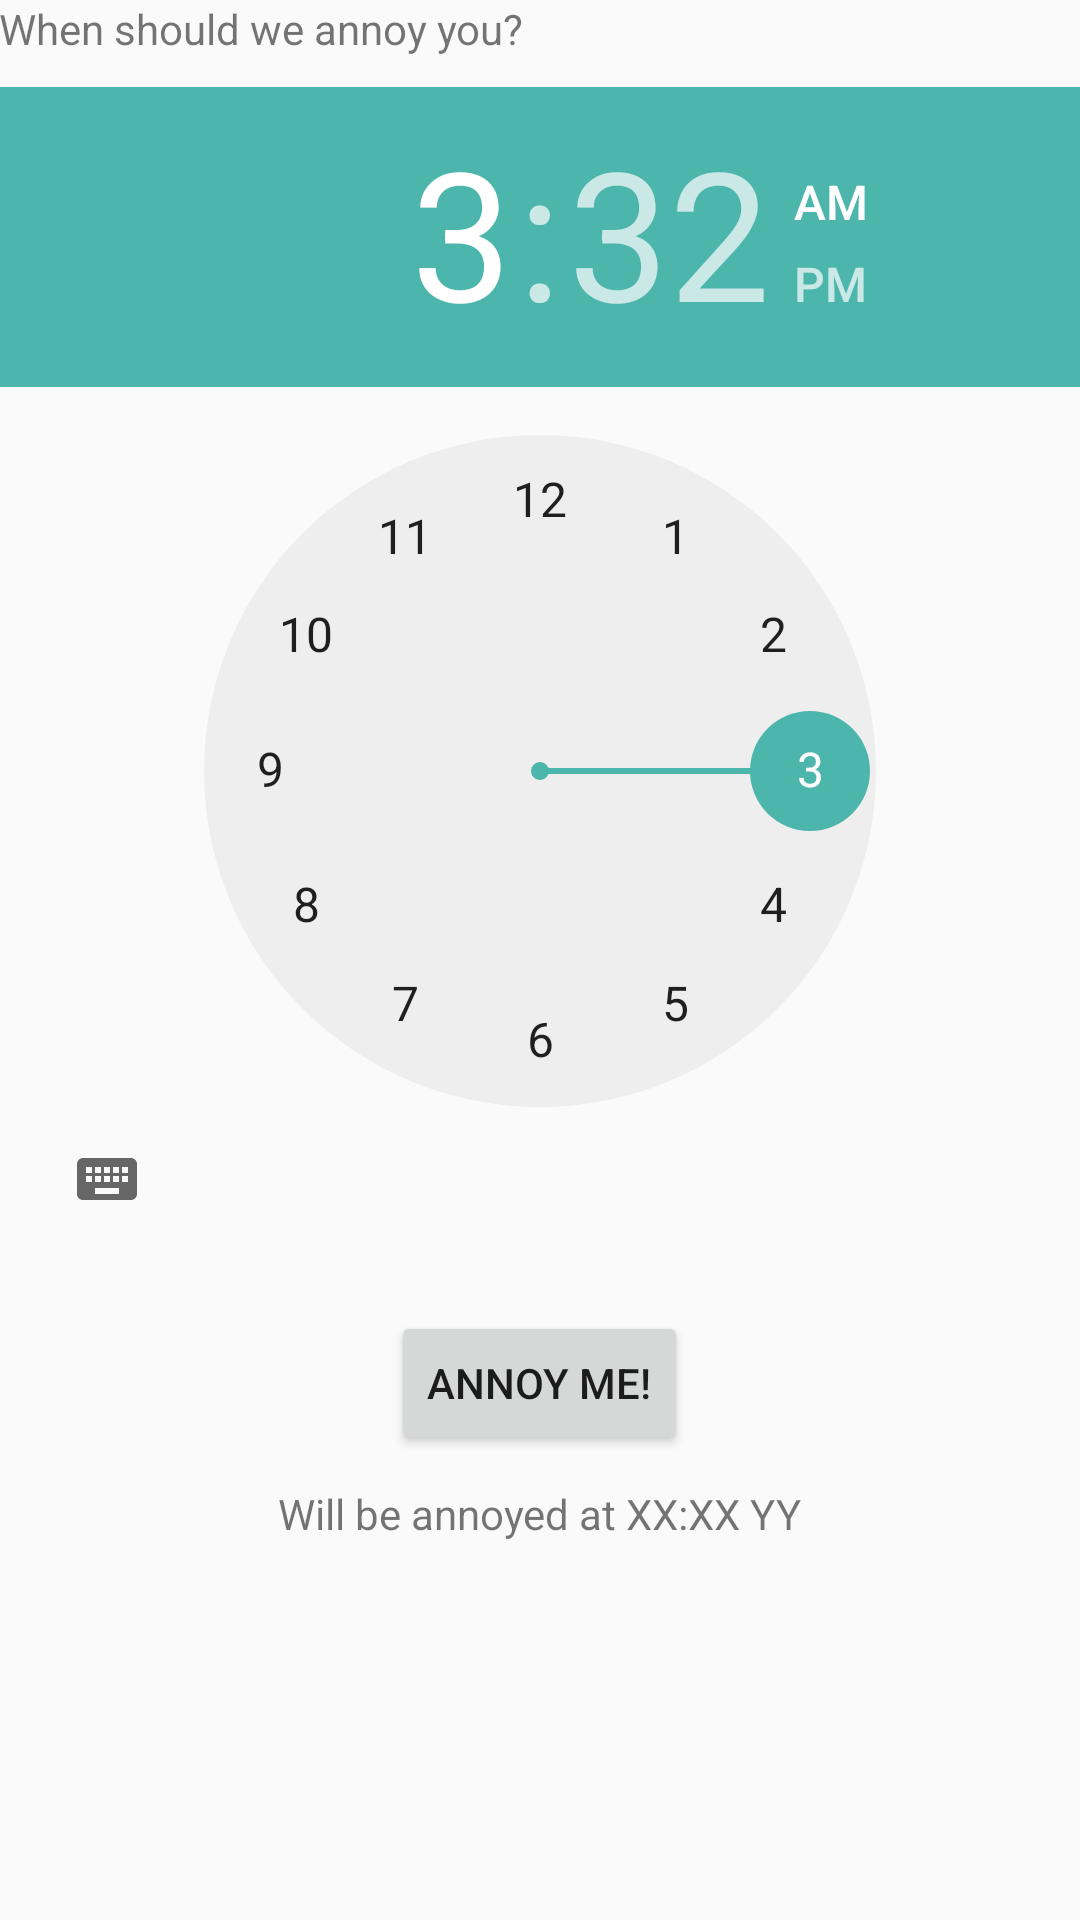

Here is an Android app screen rendered from its layout file. Give the layout XML and the strings, colors and styles it references.
<!-- AndroidManifest.xml: application theme AppTheme -->
<!-- res/layout/activity_main.xml -->
<?xml version="1.0" encoding="utf-8"?>
<RelativeLayout xmlns:android="http://schemas.android.com/apk/res/android"
    xmlns:tools="http://schemas.android.com/tools" android:layout_width="match_parent"
    android:layout_height="match_parent" android:paddingLeft="@dimen/activity_horizontal_margin"
    android:paddingRight="@dimen/activity_horizontal_margin"
    android:paddingTop="@dimen/activity_vertical_margin"
    android:paddingBottom="@dimen/activity_vertical_margin" tools:context=".MainActivity">

    <TextView
        android:layout_width="wrap_content"
        android:layout_height="wrap_content"
        android:text="@string/alarm_question"
        android:id="@+id/textView"
        android:layout_alignParentTop="true"
        android:layout_alignParentStart="true" />

    <TimePicker
        android:layout_width="wrap_content"
        android:layout_height="wrap_content"
        android:id="@+id/timePicker"
        android:layout_below="@+id/textView"
        android:layout_alignParentStart="true"
        android:layout_marginTop="10sp" />

    <Button
        android:layout_width="wrap_content"
        android:layout_height="wrap_content"
        android:text="@string/annoy_me"
        android:id="@+id/buttonAnnoyMe"
        android:layout_below="@+id/timePicker"
        android:layout_centerHorizontal="true"
        android:layout_marginTop="20sp" />

    <TextView
        android:layout_width="wrap_content"
        android:layout_height="wrap_content"
        android:text="@string/alarm_information"
        android:id="@+id/textViewInformation"
        android:layout_below="@+id/buttonAnnoyMe"
        android:layout_centerHorizontal="true"
        android:layout_marginTop="10sp" />

</RelativeLayout>
<!-- resources referenced by this layout -->
<resources>
  <string name="alarm_information">Will be annoyed at XX:XX YY</string>
  <string name="alarm_question">When should we annoy you?</string>
  <string name="annoy_me">Annoy Me!</string>
  <style name="AppTheme" parent="Theme.AppCompat.Light.DarkActionBar">
          
          
          <item name="colorPrimary">#00695C</item>
          <item name="colorPrimaryDark">#00897B</item>
          <item name="colorAccent">#4DB6AC</item>
      </style>
</resources>
